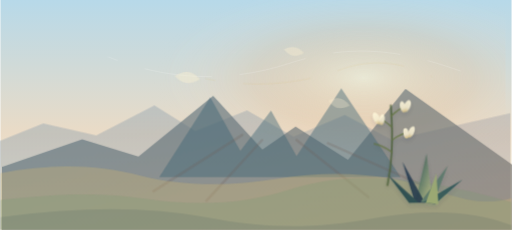
t = 0.00 s
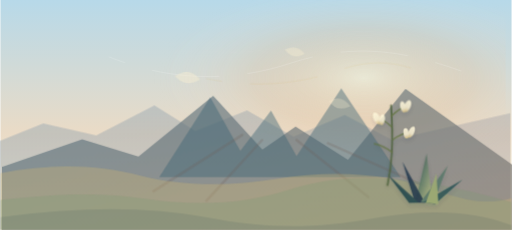
t = 1.67 s
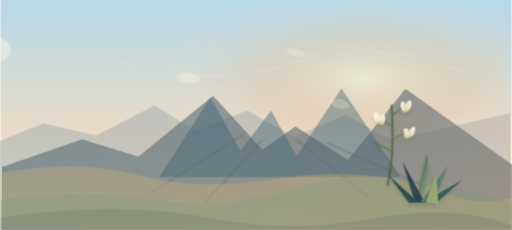
t = 3.33 s
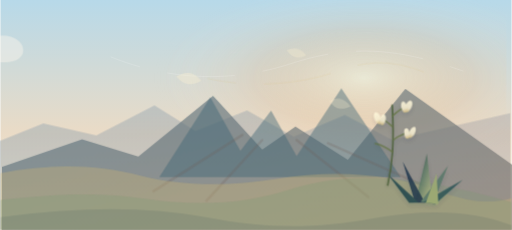
t = 5.00 s
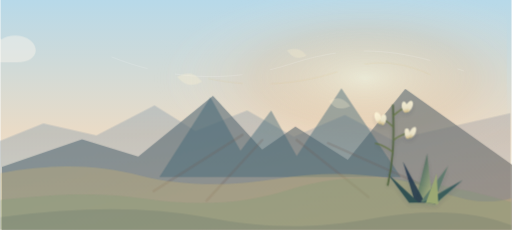
t = 6.67 s
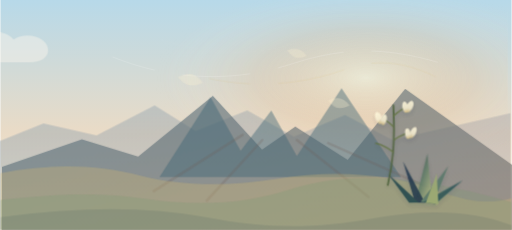
t = 8.33 s

The animated SVG that drew these frames (rendered in a browser with its animation timeline set to each time). Animation: 10 CSS @keyframes rules; frames cover the first 8.33 s, repeats indefinitely.

        <svg xmlns="http://www.w3.org/2000/svg" viewBox="0 0 1600 720" role="img" aria-labelledby="title desc">
          <title id="title">Animated Spanish Peaks and radial dike country</title>
          <desc id="desc">A Spanish Peaks-inspired animated scene with twin peaks, radial dike lines, valleys, yucca flowers, and wind lines.</desc>
          <defs>
            <linearGradient id="sky" x1="0" y1="0" x2="0" y2="1">
              <stop offset="0" stop-color="#b7d9e9"/>
              <stop offset="0.58" stop-color="#eadbc6"/>
              <stop offset="1" stop-color="#f6f2df"/>
            </linearGradient>
            <radialGradient id="sunwash" cx="0.72" cy="0.34" r="0.42">
              <stop offset="0" stop-color="#fff7d7" stop-opacity="0.9"/>
              <stop offset="0.52" stop-color="#f4b06f" stop-opacity="0.28"/>
              <stop offset="1" stop-color="#ffffff" stop-opacity="0"/>
            </radialGradient>
            <linearGradient id="farTone" x1="0" y1="0" x2="1" y2="1">
              <stop offset="0" stop-color="#7997ad" stop-opacity="0.70"/>
              <stop offset="1" stop-color="#b09b9a" stop-opacity="0.68"/>
            </linearGradient>
            <linearGradient id="nearTone" x1="0" y1="0" x2="1" y2="1">
              <stop offset="0" stop-color="#516f80"/>
              <stop offset="1" stop-color="#776d65"/>
            </linearGradient>

  <linearGradient id="yuccaLeaf" x1="0" y1="0" x2="1" y2="1">
    <stop offset="0" stop-color="#203d43"/>
    <stop offset="0.48" stop-color="#66806a"/>
    <stop offset="1" stop-color="#c6c58a"/>
  </linearGradient>
  <linearGradient id="flower" x1="0" y1="0" x2="0" y2="1">
    <stop offset="0" stop-color="#fff8db"/>
    <stop offset="0.62" stop-color="#f4ecd0"/>
    <stop offset="1" stop-color="#d6bd80"/>
  </linearGradient>
  <filter id="softShadow" x="-20%" y="-20%" width="140%" height="150%">
    <feDropShadow dx="0" dy="14" stdDeviation="14" flood-color="#173047" flood-opacity="0.13"/>
  </filter>

            <style>
  .sun-glow { animation: geo-sun 28s ease-in-out infinite alternate; }
  .cloud-bank { animation: geo-clouds 82s linear infinite; }
  .far-range { animation: geo-far 44s ease-in-out infinite alternate; }
  .mid-range { animation: geo-mid 38s ease-in-out infinite alternate; }
  .near-feature { animation: geo-near 34s ease-in-out infinite alternate; }
  .wind-line {
    fill: none;
    stroke: rgba(255,255,255,0.42);
    stroke-width: 1.4;
    stroke-linecap: round;
    stroke-dasharray: 210 90;
    animation: geo-wind 28s linear infinite;
  }
  .wind-line.thin { stroke-width: 0.9; opacity: 0.38; animation-duration: 34s; }
  .wind-line.gold { stroke: rgba(216,187,104,0.28); animation-duration: 31s; }
  .yucca-sway {
    transform-box: fill-box;
    transform-origin: 50% 100%;
    animation: geo-yucca 10.5s ease-in-out infinite alternate;
  }
  .yucca-sway.slow { animation-duration: 13s; animation-delay: -1.2s; }
  .leaf-sway {
    transform-box: fill-box;
    transform-origin: 50% 100%;
    animation: geo-leaf 12s ease-in-out infinite alternate;
  }
  .blossom {
    transform-box: fill-box;
    transform-origin: 50% 18%;
    animation: geo-blossom 9s ease-in-out infinite alternate;
  }
  .blossom.d2 { animation-delay: -1.6s; }
  .blossom.d3 { animation-delay: -3.1s; }
  .seed {
    transform-box: fill-box;
    transform-origin: 0 0;
    animation: geo-seed 24s ease-in-out infinite;
  }
  .seed.s2 { animation-delay: -4s; }
  .seed.s3 { animation-delay: -8s; }
  @keyframes geo-sun {
    from { transform: translate(-3px, 1px) scale(0.99); opacity: 0.54; }
    to { transform: translate(4px, -2px) scale(1.01); opacity: 0.68; }
  }
  @keyframes geo-clouds {
    from { transform: translateX(-220px); }
    to { transform: translateX(1700px); }
  }
  @keyframes geo-far {
    from { transform: translateX(-4px); }
    to { transform: translateX(5px); }
  }
  @keyframes geo-mid {
    from { transform: translateX(6px); }
    to { transform: translateX(-5px); }
  }
  @keyframes geo-near {
    from { transform: translateX(-3px) translateY(0.5px); }
    to { transform: translateX(3px) translateY(-0.5px); }
  }
  @keyframes geo-wind {
    from { stroke-dashoffset: 180; transform: translateX(-18px); }
    to { stroke-dashoffset: -180; transform: translateX(26px); }
  }
  @keyframes geo-yucca {
    from { transform: rotate(-0.8deg) translateX(-1px); }
    to { transform: rotate(1.1deg) translateX(1.5px); }
  }
  @keyframes geo-leaf {
    from { transform: rotate(-0.45deg); }
    to { transform: rotate(0.75deg); }
  }
  @keyframes geo-blossom {
    from { transform: rotate(-1.2deg) translateY(0); }
    to { transform: rotate(1deg) translateY(1px); }
  }
  @keyframes geo-seed {
    0%, 100% { transform: translate(0, 0) rotate(-3deg); opacity: 0.54; }
    50% { transform: translate(14px, 4px) rotate(4deg); opacity: 0.36; }
  }
  @media (prefers-reduced-motion: reduce) {
    .sun-glow,
    .cloud-bank,
    .far-range,
    .mid-range,
    .near-feature,
    .wind-line,
    .yucca-sway,
    .leaf-sway,
    .blossom,
    .seed {
      animation: none !important;
    }
  }
</style>
          </defs>
          <rect width="1600" height="720" fill="url(#sky)"/>
          <rect width="1600" height="720" fill="url(#sunwash)" class="sun-glow"/>
          <g class="cloud-bank" opacity="0.42">
            <path d="M-160 162c22-39 76-46 104-20 22-44 90-56 122-18 24-18 68-17 92 3 32 27 16 68-42 68h-276z" fill="#fff8ee"/>
            <path d="M-520 238c16-30 54-37 76-16 15-34 64-46 89-18 18-14 54-13 72 4 25 23 14 54-30 54h-207z" fill="#fff8ee" opacity="0.78"/>
          </g>
          <path class="wind-line thin" d="M515 126c168 48 292 50 436 2 126-42 236-38 364 7"/>
          <path class="wind-line" d="M356 178c190 76 384 80 566 20 192-63 342-45 536 24"/>
          <path class="wind-line gold" d="M660 246c142 30 288 20 422-28 102-37 192-24 286 22"/>
          <g class="far-range"><path d="M0 442l138-56 166 38 182-94 128 80 162-64 146 82 160-68 148 78 370-84v366H0z" fill="url(#farTone)" opacity="0.52"/></g>
          <g class="mid-range"><path d="M0 522l250-86 176 54 234-190 154 168 104-72 164 104 180-222 338 240v202H0z" fill="url(#nearTone)" opacity="0.62"/></g>
          <g class="near-feature"><path d="M660 304l94 168 96-126 80 142 140-212 186 278H500z" fill="#3f6575" opacity="0.44"/><path d="M760 422l-278 176M822 438l-174 190M930 438l224 178M1028 448l338 150" stroke="#705c55" stroke-width="8" stroke-linecap="round" opacity="0.22"/></g>
          <g id="plains" opacity="0.95">
            <path d="M0 542c155-30 300-28 438 8 122 31 265 36 426 10 182-30 355-18 520 42 85 31 155 37 216 18v100H0z" fill="#d0ba72" opacity="0.34"/>
            <path d="M0 626c184-22 324-23 446-5 176 26 318 17 460-28 188-58 388-46 694 40v87H0z" fill="#7f9a75" opacity="0.32"/>
            <path d="M0 680c250-34 465-34 642 0 190 36 336 38 528 3 170-31 316-22 430 22v15H0z" fill="#173047" opacity="0.10"/>
          </g>

    <g filter="url(#softShadow)" opacity="0.88" transform="translate(1212 330) scale(0.58)">
      <g class="leaf-sway">
        <path d="M150 520l62-260 30 270z" fill="url(#yuccaLeaf)"/>
        <path d="M148 524l-66-220 120 222z" fill="#173047" opacity="0.9"/>
        <path d="M178 520l148-194-80 204z" fill="#59786a"/>
        <path d="M190 523l214-120-148 130z" fill="#2d5557"/>
        <path d="M116 526L0 370l168 154z" fill="#24474d"/>
        <path d="M206 526l58-158 10 164z" fill="#9baa72"/>
      </g>
      <g class="yucca-sway slow" transform="translate(202 54)">
        <path d="M0 430C24 320 36 213 24 0" fill="none" stroke="#4f623d" stroke-width="10" stroke-linecap="round"/>
        <path d="M24 58c24-24 52-42 82-55" fill="none" stroke="#60723e" stroke-width="7" stroke-linecap="round"/>
        <path d="M24 114c-25-25-48-39-75-49" fill="none" stroke="#60723e" stroke-width="7" stroke-linecap="round"/>
        <path d="M30 186c34-24 65-37 104-43" fill="none" stroke="#60723e" stroke-width="7" stroke-linecap="round"/>
        <path d="M26 252c-28-22-59-38-94-46" fill="none" stroke="#60723e" stroke-width="7" stroke-linecap="round"/>
        <g class="blossom"><ellipse cx="112" cy="4" rx="17" ry="33" fill="url(#flower)" transform="rotate(25 112 4)"/><ellipse cx="88" cy="8" rx="15" ry="30" fill="url(#flower)" transform="rotate(-12 88 8)"/></g>
        <g class="blossom d2"><ellipse cx="-54" cy="68" rx="17" ry="34" fill="url(#flower)" transform="rotate(-24 -54 68)"/><ellipse cx="-26" cy="76" rx="15" ry="29" fill="url(#flower)" transform="rotate(12 -26 76)"/></g>
        <g class="blossom d3"><ellipse cx="132" cy="144" rx="15" ry="32" fill="url(#flower)" transform="rotate(26 132 144)"/><ellipse cx="104" cy="151" rx="14" ry="28" fill="url(#flower)" transform="rotate(-10 104 151)"/></g>
      </g>
    </g>

          <g opacity="0.72">
            <path class="seed" d="M545 238c34-18 54-14 78 14-32 18-57 12-78-14z" fill="#fff3d3"/>
            <path class="seed s2" d="M884 154c26-13 43-9 62 12-26 15-45 10-62-12z" fill="#fff3d3"/>
            <path class="seed s3" d="M1016 312c28-16 47-11 68 13-29 16-50 11-68-13z" fill="#fff3d3"/>
          </g>
        </svg>
